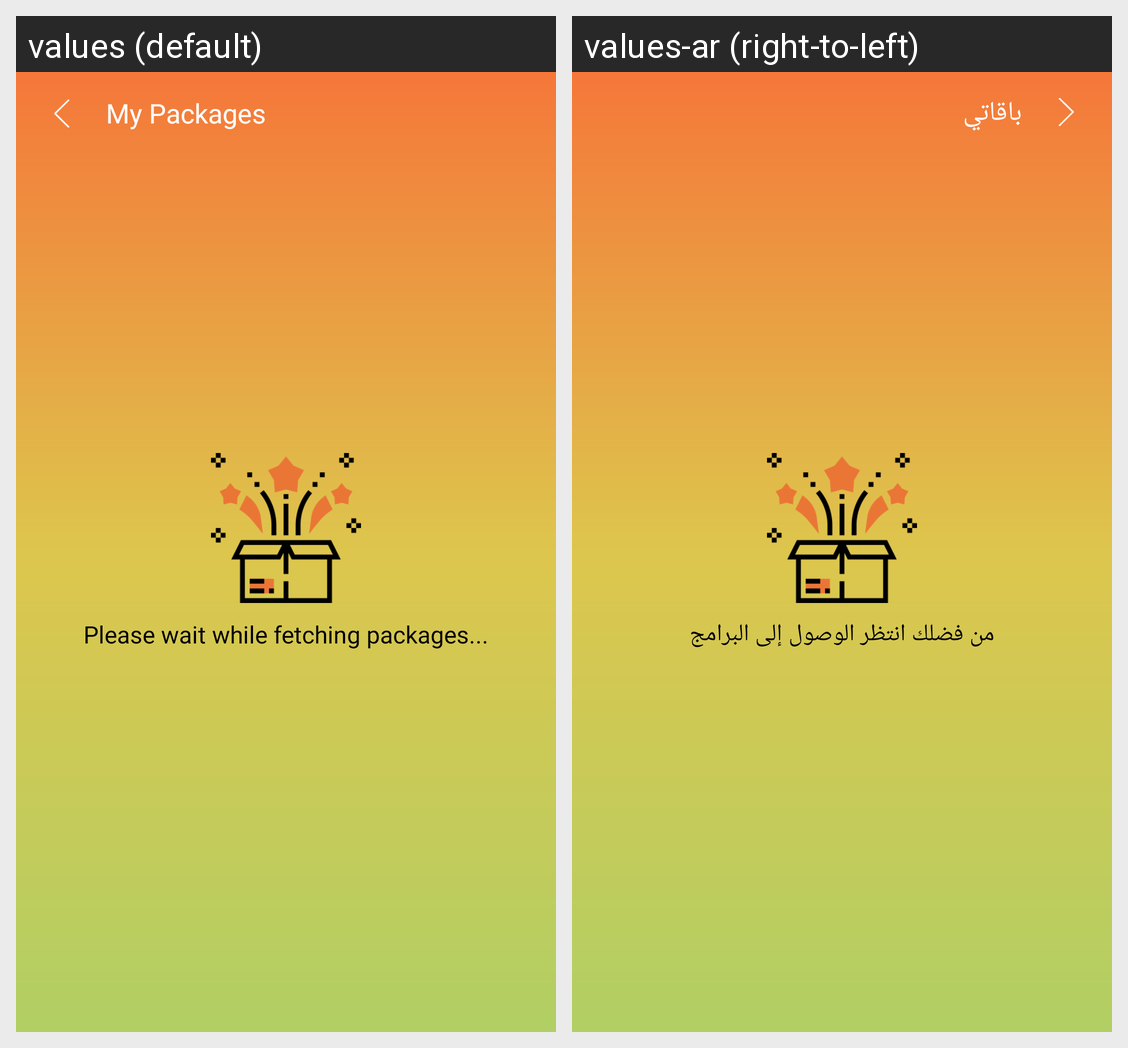

Locale-by-locale string values for the Android screen shown in this grid:
Android screen res/layout/activity_my_packages.xml rendered under 2 locales, left to right: values (default), values-ar (right-to-left). Device: Nexus 5 (rendered at 1080×1920; each locale shown at half size, 540×960, under a caption strip naming it); theme AppTheme.NoActionBar.
Strings drawn on this screen, with the default value and each locale's value (text and hints the layout hard-codes, and strings that could not be matched under every locale, appear in the picture but are not listed):

my_packages
  values: My Packages
  values-ar: باقاتي

please_wait_while_fetching_packages
  values: Please wait while fetching packages...
  values-ar: من فضلك انتظر الوصول إلى البرامج
